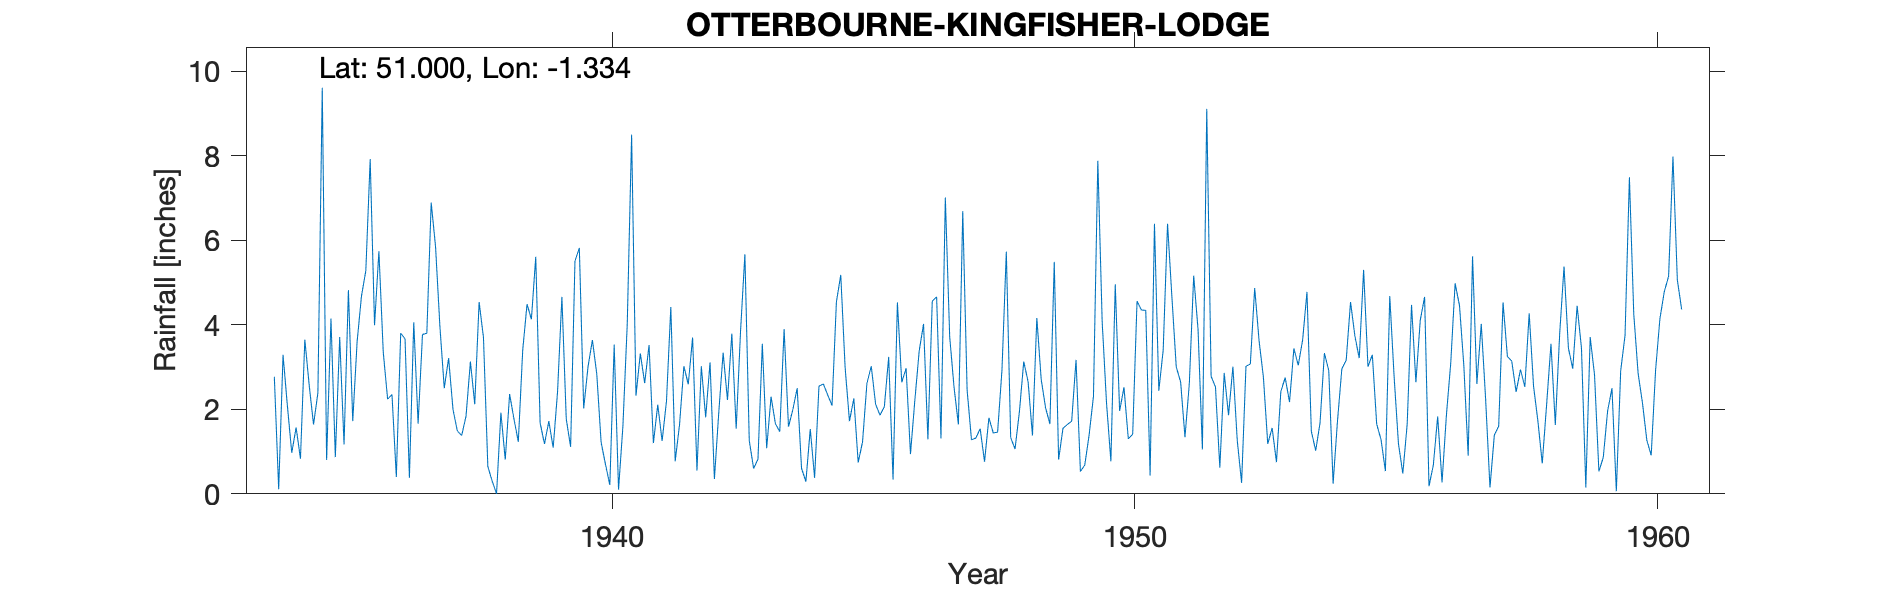

The file beside this chart, header and first rows:
OTTERBOURNE-KINGFISHER-LODGE, , , , , , , , , , , , , , , , , , , , , , , 
Grid ref, SU468225, Long, -1.334, Lat, 51, Elevation, 80, ft, , , , , , , , , , , , , , , 
Station no, 705/5, , , , , , , , , , , , , , , , , , , , , , 
, 1931, 1932, 1933, 1934, 1935, 1936, 1937, 1938, 1939, 1940, 1941, 1942, 1943, 1944, 1945, 1946, 1947, 1948, 1949, 1950, 1951, 1952, 1953
January, , , , 2.77, 0.8, 5.74, 6.89, 3.7, 5.61, 3.01, 3.32, 3.7, 5.67, 2.5, 1.72, 2.64, 2.52, 5.73, 0.81, 0.77, 3.4, 2.53, 1.18
February, , , , 0.11, 4.15, 3.35, 5.85, 0.65, 1.68, 3.64, 2.62, 0.55, 1.26, 0.6, 2.26, 2.97, 1.64, 1.33, 1.55, 4.96, 6.39, 0.62, 1.56
March, , , , 3.29, 0.87, 2.24, 3.96, 0.3, 1.18, 2.84, 3.52, 3.02, 0.6, 0.29, 0.74, 0.94, 6.69, 1.06, 1.64, 1.96, 4.66, 2.86, 0.75
April, , , , 2.08, 3.71, 2.35, 2.5, 0, 1.72, 1.22, 1.2, 1.81, 0.82, 1.53, 1.23, 2.21, 2.46, 1.94, 1.72, 2.52, 3, 1.86, 2.42
May, , , , 0.97, 1.17, 0.4, 3.21, 1.92, 1.09, 0.7, 2.11, 3.11, 3.55, 0.38, 2.61, 3.38, 1.28, 3.13, 3.17, 1.3, 2.65, 3.01, 2.75
June, , , , 1.57, 4.82, 3.8, 2, 0.81, 2.41, 0.21, 1.25, 0.35, 1.08, 2.55, 3.02, 4.02, 1.32, 2.65, 0.53, 1.41, 1.34, 1.26, 2.17
July, , , , 0.83, 1.72, 3.67, 1.49, 2.36, 4.66, 3.53, 2.19, 1.92, 2.3, 2.6, 2.12, 1.29, 1.54, 1.38, 0.68, 4.56, 2.61, 0.26, 3.44
August, , , , 3.65, 3.6, 0.38, 1.38, 1.77, 1.77, 0.1, 4.42, 3.34, 1.66, 2.34, 1.86, 4.56, 0.76, 4.16, 1.39, 4.35, 5.16, 3.02, 3.04
September, , , , 2.57, 4.68, 4.06, 1.84, 1.23, 1.11, 1.6, 0.77, 2.22, 1.47, 2.09, 2.06, 4.66, 1.8, 2.71, 2.31, 4.34, 3.89, 3.07, 3.64
October, , , , 1.64, 5.28, 1.66, 3.13, 3.39, 5.51, 4.02, 1.64, 3.79, 3.9, 4.54, 3.24, 1.31, 1.44, 2.04, 7.88, 0.43, 1.05, 4.87, 4.78
November, , , , 2.39, 7.92, 3.77, 2.12, 4.49, 5.82, 8.5, 3.02, 1.54, 1.59, 5.18, 0.34, 7.01, 1.46, 1.65, 4.07, 6.39, 9.11, 3.63, 1.48
December, , , , 9.61, 3.99, 3.8, 4.54, 4.13, 2.02, 2.32, 2.59, 3.85, 1.99, 2.99, 4.53, 3.72, 2.93, 5.49, 2.14, 2.44, 2.78, 2.76, 1.02
Total, , , , 31.48, 42.71, 35.22, 38.91, 24.75, 34.58, 31.69, 28.65, 29.2, 25.89, 27.59, 25.73, 38.71, 25.84, 33.27, 27.89, 35.43, 46.04, 29.75, 28.23
1948 Mar Inspection Exposure good except…, , , , , , , , , , , , , , , , , , , , , , , 
1948 Trees now lopped and gauge moved NE, , , , , , , , , , , , , , , , , , , , , , , 
1948 Aug Gauge moved 15yrds W, , , , , , , , , , , , , , , , , , , , , , , 
Post 1960 known as OTTERBOURNE SRC_ID 75…, , , , , , , , , , , , , , , , , , , , , , , 
1934-1977, , , , , , , , , , , , , , , , , , , , , , , 
